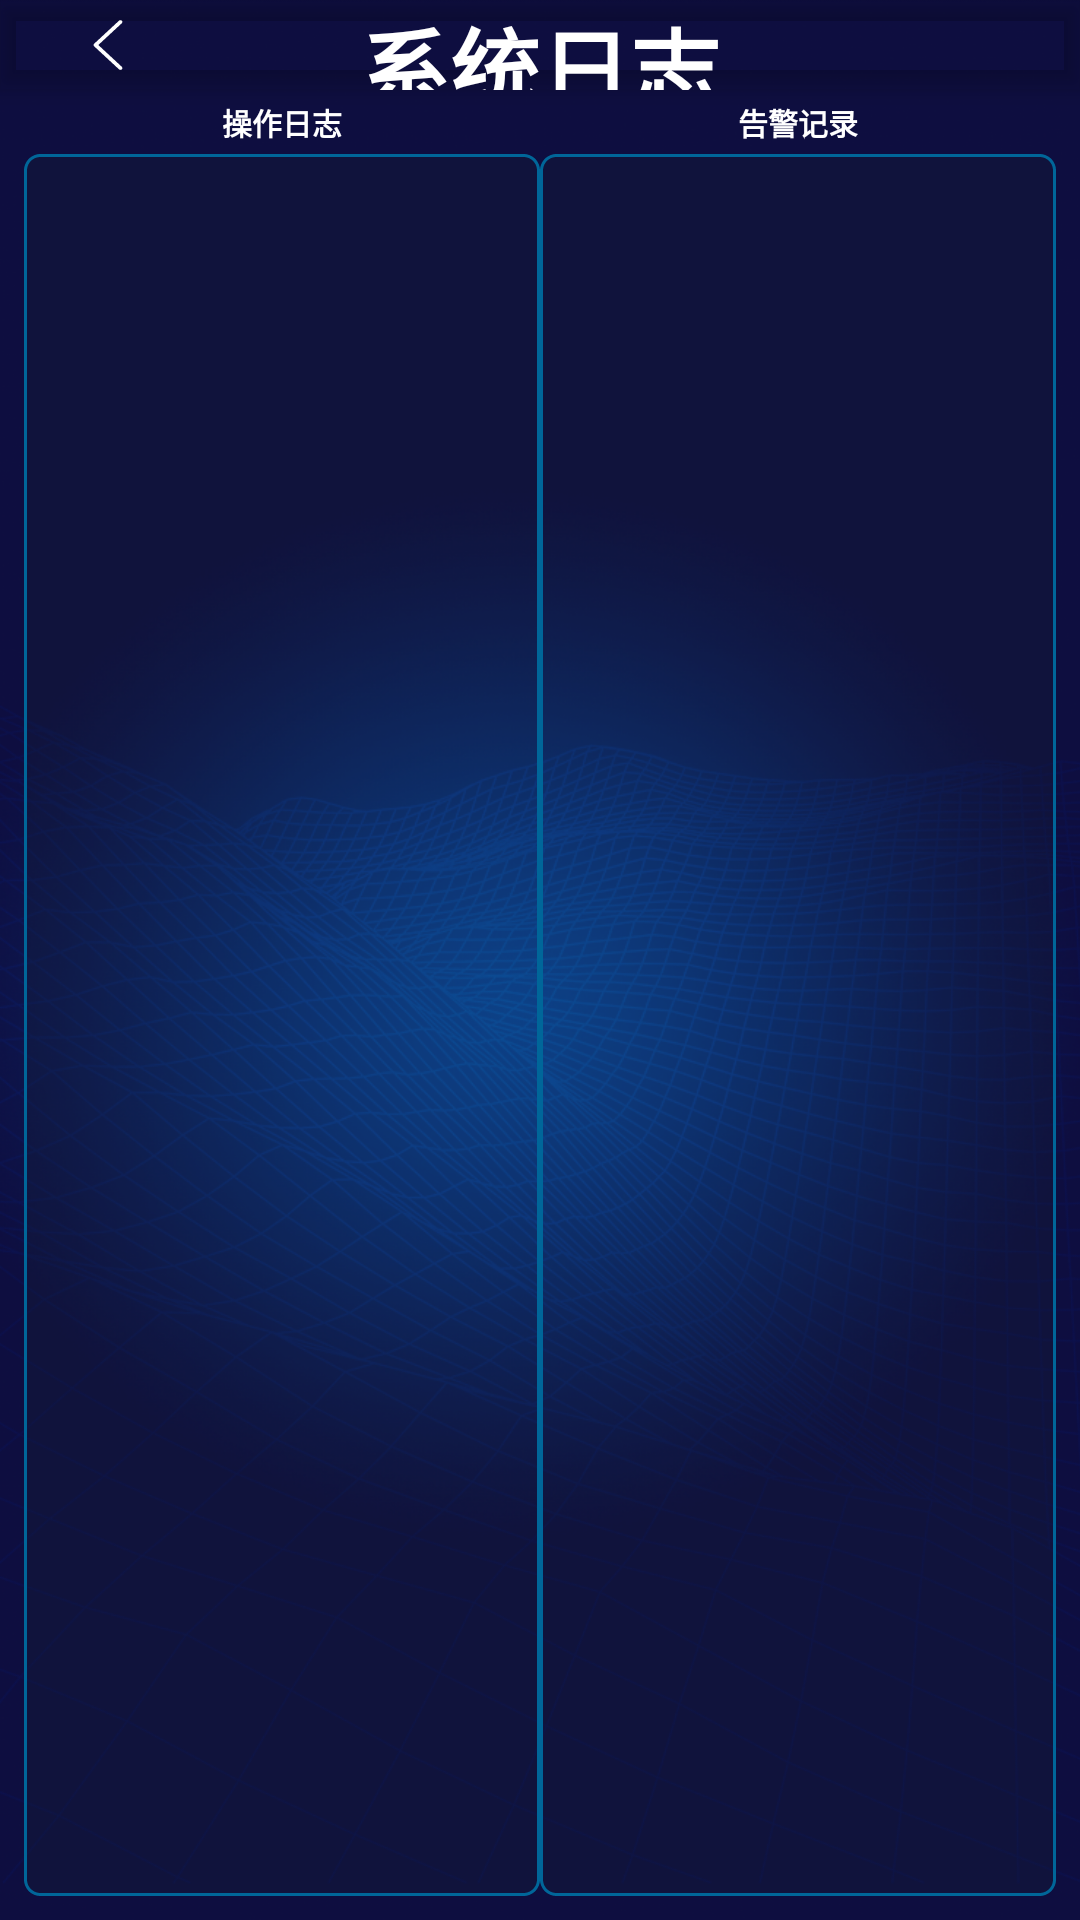

Write the Android layout XML for this screen, with the resource values it uses.
<!-- AndroidManifest.xml: activity theme Theme.CabinetManager.NoActionBar -->
<!-- res/layout/activity_log_view.xml -->
<?xml version="1.0" encoding="utf-8"?>
<androidx.coordinatorlayout.widget.CoordinatorLayout xmlns:android="http://schemas.android.com/apk/res/android"
    xmlns:app="http://schemas.android.com/apk/res-auto"
    xmlns:tools="http://schemas.android.com/tools"
    android:layout_width="match_parent"
    android:layout_height="match_parent"
    android:background="@drawable/background"
    tools:ignore="HardcodedText">

    <ImageView
        android:id="@+id/background"
        android:layout_width="match_parent"
        android:layout_height="match_parent"
        android:contentDescription="@string/app_name"
        android:scaleType="centerCrop"
        app:srcCompat="@drawable/background" />

    <com.google.android.material.appbar.AppBarLayout
        android:layout_width="match_parent"
        android:layout_height="wrap_content"
        android:background="@android:color/transparent"
        android:theme="@style/Theme.CabinetManager.AppBarOverlay">

        <androidx.appcompat.widget.Toolbar
            android:id="@+id/toolbar"
            android:layout_width="match_parent"
            android:layout_height="@dimen/tool_bar_height"
            android:background="@android:color/transparent"
            app:popupTheme="@style/Theme.CabinetManager.PopupOverlay">

            <ImageButton
                android:id="@+id/toolbar_back"
                android:layout_width="120px"
                android:layout_height="50px"
                android:layout_gravity="start|center_vertical"
                android:background="@android:color/transparent"
                android:contentDescription="@string/app_name"
                android:onClick="onBackButtonClick"
                android:scaleType="fitCenter"
                android:src="@drawable/back_button"
                tools:ignore="TouchTargetSizeCheck,DuplicateSpeakableTextCheck" />

            <TextView
                android:id="@+id/toolbar_title"
                android:layout_width="wrap_content"
                android:layout_height="wrap_content"
                android:layout_gravity="center"
                android:text="系统日志"
                android:textColor="@color/white"
                android:textSize="30sp"
                android:textStyle="bold" />
        </androidx.appcompat.widget.Toolbar>
    </com.google.android.material.appbar.AppBarLayout>

    <androidx.constraintlayout.widget.ConstraintLayout
        android:id="@+id/csMain"
        android:layout_width="match_parent"
        android:layout_height="match_parent"
        android:layout_marginStart="24px"
        android:layout_marginTop="@dimen/tool_bar_height"
        android:layout_marginEnd="24px"
        android:layout_marginBottom="24px"
        tools:ignore="SpeakableTextPresentCheck">

        <TextView
            android:id="@+id/tvOptTitle"
            android:layout_width="0dp"
            android:layout_height="wrap_content"
            android:gravity="center"
            android:padding="10px"
            android:text="操作日志"
            android:textColor="@color/white"
            android:textSize="30px"
            android:textStyle="bold"
            app:layout_constraintStart_toStartOf="parent"
            app:layout_constraintTop_toTopOf="parent"
            app:layout_constraintWidth_percent="0.5" />

        <TextView
            android:id="@+id/tvAlertTitle"
            android:layout_width="0dp"
            android:layout_height="wrap_content"
            android:gravity="center"
            android:padding="10px"
            android:text="告警记录"
            android:textColor="@color/white"
            android:textSize="30px"
            android:textStyle="bold"
            app:layout_constraintEnd_toEndOf="parent"
            app:layout_constraintStart_toEndOf="@+id/tvOptTitle"
            app:layout_constraintTop_toTopOf="parent" />

        <androidx.recyclerview.widget.RecyclerView
            android:id="@+id/rvRecordLeft"
            android:layout_width="0dp"
            android:layout_height="0dp"
            android:background="@drawable/background_info_area"
            android:padding="5px"
            app:layout_constraintBottom_toBottomOf="parent"
            app:layout_constraintEnd_toStartOf="@+id/rvRecordRight"
            app:layout_constraintStart_toStartOf="parent"
            app:layout_constraintTop_toBottomOf="@+id/tvOptTitle"
            app:layout_constraintWidth_percent="0.5" />

        <androidx.recyclerview.widget.RecyclerView
            android:id="@+id/rvRecordRight"
            android:layout_width="0dp"
            android:layout_height="0dp"
            android:background="@drawable/background_info_area"
            android:padding="5px"
            app:layout_constraintBottom_toBottomOf="parent"
            app:layout_constraintEnd_toEndOf="parent"
            app:layout_constraintStart_toEndOf="@+id/rvRecordLeft"
            app:layout_constraintTop_toBottomOf="@+id/tvAlertTitle"
            app:layout_constraintWidth_percent="0.5" />

    </androidx.constraintlayout.widget.ConstraintLayout>

</androidx.coordinatorlayout.widget.CoordinatorLayout>
<!-- resources referenced by this layout -->
<resources>
  <color name="white">#FFFFFFFF</color>
  <dimen name="tool_bar_height">90px</dimen>
  <!-- drawable back_button (drawable) -->
  <?xml version="1.0" encoding="utf-8"?>
  <selector xmlns:android="http://schemas.android.com/apk/res/android">
      <item android:drawable="@drawable/ic_back_black" android:state_pressed="true" />
      <item android:drawable="@drawable/ic_back_white" />
  </selector>
  <!-- drawable background (drawable) -->
  <?xml version="1.0" encoding="utf-8"?>
  <bitmap xmlns:android="http://schemas.android.com/apk/res/android"
      android:dither="true"
      android:gravity="center"
      android:src="@drawable/bg"
      android:tileMode="disabled" />
  <!-- drawable background_info_area (drawable) -->
  <?xml version="1.0" encoding="utf-8"?>
  <shape xmlns:android="http://schemas.android.com/apk/res/android"
      android:shape="rectangle"
      android:tileMode="disabled">
      <corners android:radius="5dp" />
      <solid android:color="#3f162130"/>
      <stroke
          android:width="1dp"
          android:color="#006699"
          android:dashWidth="1dp"
          android:dashGap="0dp" />
  </shape>
  <string name="app_name">危废暂存柜终端</string>
  <style name="Theme.CabinetManager.AppBarOverlay" parent="ThemeOverlay.AppCompat.Dark.ActionBar" />
  <style name="Theme.CabinetManager.PopupOverlay" parent="ThemeOverlay.AppCompat.Light" />
  <style name="Theme.CabinetManager.NoActionBar">
          <item name="windowActionBar">false</item>
          <item name="windowNoTitle">true</item>
          <item name="android:configChanges">orientation|keyboardHidden|screenSize</item>
          <item name="android:screenOrientation">landscape</item>
      </style>
  <!-- drawable ic_back_black (drawable) -->
  <vector xmlns:android="http://schemas.android.com/apk/res/android"
      android:width="200dp"
      android:height="200dp"
      android:viewportWidth="1024"
      android:viewportHeight="1024">
    <path
        android:pathData="M766.98,1021.95c-10.24,0 -20.48,-3.58 -28.67,-10.75L228.35,538.62c-15.87,-14.34 -15.87,-38.4 0,-52.74L738.3,13.31c15.87,-14.34 40.96,-14.34 56.83,0s15.87,38.4 0,52.74L313.86,512l481.28,445.95c15.87,14.34 15.87,38.4 0,52.74 -7.68,7.17 -17.92,11.26 -28.16,11.26z"
        android:fillColor="#191919"/>
  </vector>
  <!-- drawable ic_back_white (drawable) -->
  <vector xmlns:android="http://schemas.android.com/apk/res/android"
      android:width="200dp"
      android:height="200dp"
      android:viewportWidth="1024"
      android:viewportHeight="1024">
    <path
        android:pathData="M766.98,1021.95c-10.24,0 -20.48,-3.58 -28.67,-10.75L228.35,538.62c-15.87,-14.34 -15.87,-38.4 0,-52.74L738.3,13.31c15.87,-14.34 40.96,-14.34 56.83,0s15.87,38.4 0,52.74L313.86,512l481.28,445.95c15.87,14.34 15.87,38.4 0,52.74 -7.68,7.17 -17.92,11.26 -28.16,11.26z"
        android:fillColor="#ffffff"/>
  </vector>
  <!-- drawable bg: png bitmap (drawable, 760348 bytes) -->
</resources>
